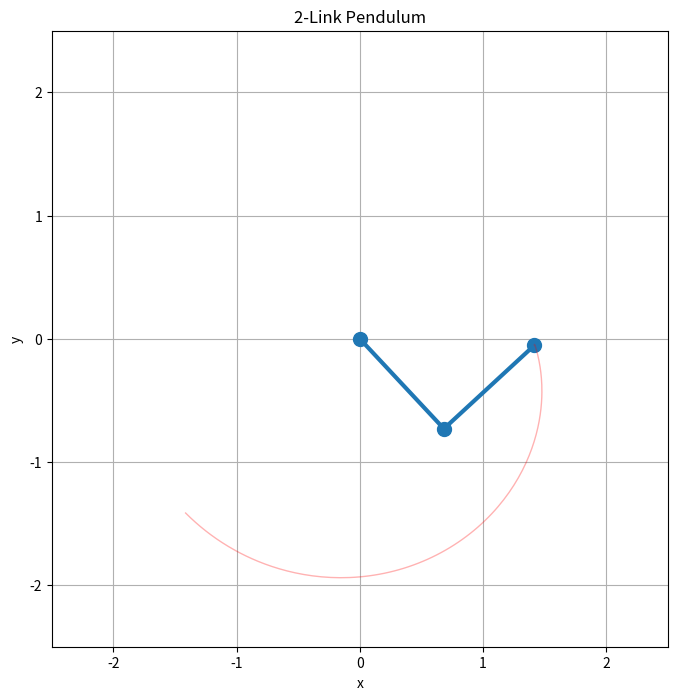

Reproduce this figure in Python.
import numpy as np
import matplotlib.pyplot as plt
from typing import NamedTuple

dt = 0.01

class ArmState(NamedTuple):
    position: np.ndarray[float, float]
    velocity: np.ndarray[float, float]
    acceleration: np.ndarray[float, float]

class Arm:
    def __init__(self, Li = 1, ri = 0.5, m1 = 3, m2 = 2, I1 = 2, I2 = 1, g=9.81):
        self.L = Li
        self.r1 = ri
        self.r2 = ri        
        self.m1 = m1
        self.m2 = m2
        self.I1 = I1
        self.I2 = I2
        self.g = g
    
    def inverse_dynamics(self, state: ArmState):
        theta1, theta2 = state.position
        dtheta1, dtheta2 = state.velocity
        ddtheta1, ddtheta2 = state.acceleration
        
        M = np.matrix([
            [(self.m1 * np.pow(self.r1, 2)) + self.I1 + self.I2 + (self.m2 * (np.pow(self.L, 2) + np.pow(self.r2, 2) + (2 * self.L * self.r2 * np.cos(theta2)))), (self.m2 * self.L * self.r2 * np.cos(theta2)) + (self.m2 * np.pow(self.r2, 2)) + self.I2],
            [(self.m2 * np.pow(self.r2, 2)) + (self.m2 * self.L * self.r2 * np.cos(theta2)) + self.I2, (self.m2 * np.pow(self.r2, 2)) + self.I2]
        ])
        c = np.array([
            [-self.m2 * self.L * self.r2 * dtheta2 * (2 * dtheta1 + dtheta2) * np.sin(theta2)],
            [self.m2 * self.L * self.r2 * np.pow(dtheta1, 2) * np.sin(theta2)]
        ])
        g_vec = np.array([
            [self.g * ((self.m1 * self.r1 * np.sin(theta1)) + (self.m2 * self.L * np.sin(theta1)) + (self.m2 * self.r2 * np.sin(theta1 + theta2)))],
            [self.g * self.m2 * self.r2 * np.sin(theta1 + theta2)]
        ])
        
        ddtheta_vec = np.array([[ddtheta1], [ddtheta2]])
        tau = np.dot(M, ddtheta_vec) + c + g_vec
        
        return tau
    
    def forward_dynamics(self, state: ArmState, torques):
        theta1, theta2 = state.position
        dtheta1, dtheta2 = state.velocity
        tau1, tau2 = torques
        
        M = np.matrix([
            [(self.m1 * np.pow(self.r1, 2)) + self.I1 + self.I2 + (self.m2 * (np.pow(self.L, 2) + np.pow(self.r2, 2) + (2 * self.L * self.r2 * np.cos(theta2)))), (self.m2 * self.L * self.r2 * np.cos(theta2)) + (self.m2 * np.pow(self.r2, 2)) + self.I2],
            [(self.m2 * np.pow(self.r2, 2)) + (self.m2 * self.L * self.r2 * np.cos(theta2)) + self.I2, (self.m2 * np.pow(self.r2, 2)) + self.I2]
        ])
        c = np.array([
            [-self.m2 * self.L * self.r2 * dtheta2 * (2 * dtheta1 + dtheta2) * np.sin(theta2)],
            [self.m2 * self.L * self.r2 * np.pow(dtheta1, 2) * np.sin(theta2)]
        ])
        g_vec = np.array([
            [self.g * ((self.m1 * self.r1 * np.sin(theta1)) + (self.m2 * self.L * np.sin(theta1)) + (self.m2 * self.r2 * np.sin(theta1 + theta2)))],
            [self.g * self.m2 * self.r2 * np.sin(theta1 + theta2)]
        ])
        
        tau_vec = np.array([[tau1], [tau2]])
        ddtheta = np.linalg.solve(M, tau_vec - c - g_vec)
        
        return ddtheta.flatten()
    
    def plan(self, start, goal, plan_time=2.0) -> list[ArmState]:
        # number of timestemps
        n_steps = int(plan_time / dt)
        
        # Initialize list of states
        states = []
        
        # Generate trajectory for each timestep
        for i in range(n_steps):
            t = i * dt
            s = t / plan_time  # Normalized time [0, 1]
            
            # 5th order polynomial: 10s^3 - 15s^4 + 6s^5
            # This gives s(0)=0, s(1)=1 with zero velocity and acceleration at endpoints
            s_t = 10 * s**3 - 15 * s**4 + 6 * s**5
            ds_t = (30 * s**2 - 60 * s**3 + 30 * s**4) / plan_time
            dds_t = (60 * s - 180 * s**2 + 120 * s**3) / (plan_time**2)
            
            # Compute position, velocity, acceleration for both joints
            start_arr = np.array(start)
            goal_arr = np.array(goal)
            positions = start_arr + (goal_arr - start_arr) * s_t
            velocities = (goal_arr - start_arr) * ds_t
            accelerations = (goal_arr - start_arr) * dds_t
            
            states.append(ArmState(positions, velocities, accelerations))
        
        return states

    def embiggen(self):
        self.m1 = self.m1 * 1.2
        self.m2 = self.m2 * 1.2

class Sim:
    def __init__(self, L1=1.0, L2=1.0, dt=dt):
        self.L1 = L1
        self.L2 = L2
        self.dt = dt
        
        # State variables (angles and angular velocities)
        self.theta1 = 0.0  # First joint angle
        self.theta2 = 0.0  # Second joint angle
        self.omega1 = 0.0  # First joint angular velocity
        self.omega2 = 0.0  # Second joint angular velocity
        self.alpha1 = 0.0  # First joint angular acceleration
        self.alpha2 = 0.0  # Second joint angular acceleration
        
        # Set up the plot
        self.fig, self.ax = plt.subplots(figsize=(8, 8))
        self.ax.set_xlim(-2.5, 2.5)
        self.ax.set_ylim(-2.5, 2.5)
        self.ax.set_aspect('equal')
        self.ax.grid(True)
        self.ax.set_xlabel('x')
        self.ax.set_ylabel('y')
        self.ax.set_title('2-Link Pendulum')
        
        # Create line objects for the pendulum
        self.line, = self.ax.plot([], [], 'o-', lw=3, markersize=10)
        self.trace, = self.ax.plot([], [], 'r-', lw=1, alpha=0.3)
        
        # Trace history
        self.trace_x = []
        self.trace_y = []
        
        # Flag for quitting
        self.running = True
        
        # Connect key press event
        self.fig.canvas.mpl_connect('key_press_event', self._on_key_press)
        
    def update_position(self, accels):
        # Store accelerations
        self.alpha1 = accels[0]
        self.alpha2 = accels[1]
        
        # Update angular velocities using Euler integration
        self.omega1 += accels[0] * self.dt
        self.omega2 += accels[1] * self.dt
        
        # Update angles
        self.theta1 += self.omega1 * self.dt
        self.theta2 += self.omega2 * self.dt
    
    def _on_key_press(self, event):
        """Handle key press events."""
        if event.key == 'q':
            self.running = False
            plt.close(self.fig)
        
    def get_positions(self):
        # Base is at origin
        x0, y0 = 0, 0
        
        # First joint position
        x1 = self.L1 * np.sin(self.theta1)
        y1 = -self.L1 * np.cos(self.theta1)
        
        # Second joint (end effector) position
        x2 = x1 + self.L2 * np.sin(self.theta1 + self.theta2)
        y2 = y1 - self.L2 * np.cos(self.theta1 + self.theta2)
        
        return [x0, x1, x2], [y0, y1, y2]
    
    def get_state(self):
        return ArmState(np.array([self.theta1, self.theta2]), np.array([self.omega1, self.omega2]), np.array([self.alpha1, self.alpha2]))
    
    def set_state(self, theta1, theta2, omega1=0.0, omega2=0.0):
        self.theta1 = theta1
        self.theta2 = theta2
        self.omega1 = omega1
        self.omega2 = omega2
        
    def draw(self, show_trace=True):
        x, y = self.get_positions()
        self.line.set_data(x, y)
        
        if show_trace:
            self.trace_x.append(x[-1])
            self.trace_y.append(y[-1])
            # Keep only last 500 points
            if len(self.trace_x) > 500:
                self.trace_x.pop(0)
                self.trace_y.pop(0)
            self.trace.set_data(self.trace_x, self.trace_y)
        
        plt.draw()
        plt.pause(self.dt)

sim = Sim()
arm = Arm()

# generate motion plan
states = arm.plan((-np.pi/4, 0), (np.pi/4, np.pi/2), 2.0)
sim.set_state(-np.pi/4, 0)

# make link masses 20% bigger
arm.embiggen()

# pid controller gains
Kp = np.array([800.0, 800.0])
Kd = np.array([100.0, 100.0])
Ki = np.array([50.0, 50.0])
integral_error = np.array([0.0, 0.0])

t = 0
for target_state in states:
    t += dt
    print(f"time: {round(t, 1)}/2.0      ", end="\r")
    if sim.running:
        # get current state
        current_state = sim.get_state()
        
        # compute error
        position_error = target_state.position - current_state.position
        velocity_error = target_state.velocity - current_state.velocity
        integral_error += position_error * sim.dt
        
        # update torques based on pid error
        controls = Kp * position_error + Kd * velocity_error + Ki * integral_error
        
        # update sim with forward dynamics
        accels = arm.forward_dynamics(current_state, controls)
        sim.update_position(accels)
        sim.draw()
    else:
        break
print()
